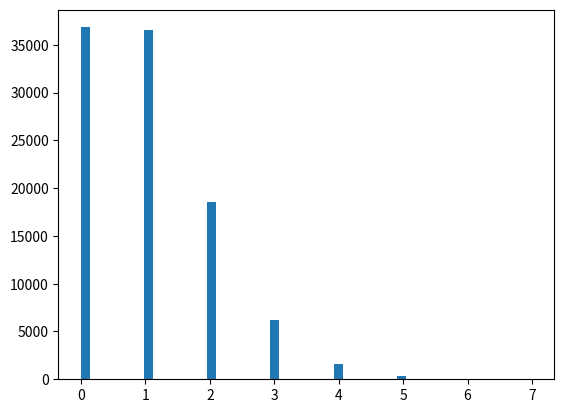

The matplotlib source for this figure:
from configparser import ConfigParser
import logging

import networkx as nx
import numpy as np


class Traffic:
    """
    算力网络内分三类节点：边缘节点、路由节点、算力节点
    业务仅从边缘节点发起，去往算力节点
    业务属性包含：
        源节点
        宿节点
        带宽
        算力
        存储
    """

    def __init__(self, **kwargs):
        # 算力网络内业务的目的地需要由网管决策
        self.__name = 'traffic'
        self.src = -1
        self.req_bandwidth = 0  # Gb/s
        self.req_compute = 0
        self.req_storage = 0
        self.req_latency = 0
        self.data = 0           # GB
        self.assign_variables(**kwargs)

    def assign_variables(self, **kwargs):
        if not kwargs:
            return
        if not set(kwargs.keys()).issubset(set(self.__dict__.keys())):
            return
        for attr in kwargs:
            setattr(self, attr, kwargs[attr])
        return


class TrafficMatrix:
    """
    流量矩阵，矩阵行表示源节点，矩阵列表示宿节点。
    矩阵内每个元素包含至多一个Traffic对象。
    """

    def __init__(
            self,
            graph: nx.DiGraph,
            config_file: str = 'simulation_setting.ini'
    ):
        self.graph = graph
        self.client_nodes = [node for node in self.graph.nodes if self.graph.nodes[node]['type'] == 'client']

        # 业务平均请求带宽服从为lambda的泊松分布
        self.poisson_lambda_bandwidth = 0
        self.poisson_lambda_data = 0
        self.min_req_compute = 0
        self.max_req_compute = 0
        self.min_req_storage = 0
        self.max_req_storage = 0
        self.min_req_latency = 0
        self.max_req_latency = 0

        self.cf = config_file
        self._init_parameters()

    def generate_traffic_matrices(self, K: int, **kwargs):
        """
        本方法用于生成K张流量矩阵
        :param K: int, 流量矩阵张数
        :param kwargs: dict, 仅开始递归需要传入参数
        :return: 流量矩阵
        """
        if "tm" in kwargs.keys():
            traffic_matrices = kwargs['tm']
        else:
            traffic_matrices = []
        if K > 0:
            self._init_traffic_matrix(traffic_matrices)
            self.generate_traffic_matrices(K-1, tm=traffic_matrices)
        return traffic_matrices

    def _init_parameters(self):
        section_service = 'service'
        cfg = ConfigParser()
        is_read_success = cfg.read(self.cf)
        if not is_read_success:
            logging.error("{} - {} - Config file can not be read!".format(__file__, __name__))
            raise ValueError("Config file can not be read!")
        if not cfg.has_section(section_service):
            logging.error("{} - {} - The section of '{}' is not in {}".format(__file__, __name__, section_service, cfg.sections()))
            raise ValueError("The config file does not have '{}' section.".format(section_service))
        # 配置类内属性
        for attr in cfg[section_service]:
            if hasattr(self, attr):
                setattr(self, attr, int(cfg[section_service][attr]))
            else:
                logging.error("{} - {} - '{}' does not belong to the class.".format(__file__, __name__, attr))
        return True

    def _init_traffic_matrix(self, tm: list):
        """
        本方法用于生成单一流量矩阵
        :param tm: list, 存储流量矩阵的列表
        """
        traffic_matrix = np.empty(len(self.client_nodes), dtype=object)
        for i, node in enumerate(self.client_nodes):
            traffic_matrix[i] = Traffic(
                src=int(node),
                req_bandwidth=int(np.random.poisson(self.poisson_lambda_bandwidth))/100,     # Gb/s
                req_compute=np.random.randint(self.min_req_compute, self.max_req_compute),
                req_storage=np.random.randint(self.min_req_storage, self.max_req_storage),
                req_latency=np.random.randint(self.min_req_latency, self.max_req_latency),
                data=np.random.poisson(self.poisson_lambda_data)/10     # GB
            )
        tm.append(traffic_matrix)


if __name__ == '__main__':
    import matplotlib.pyplot as plt
    x = np.random.poisson(lam=1, size=100000)
    pillar = 15
    plt.hist(x, bins=50)
    plt.show()
